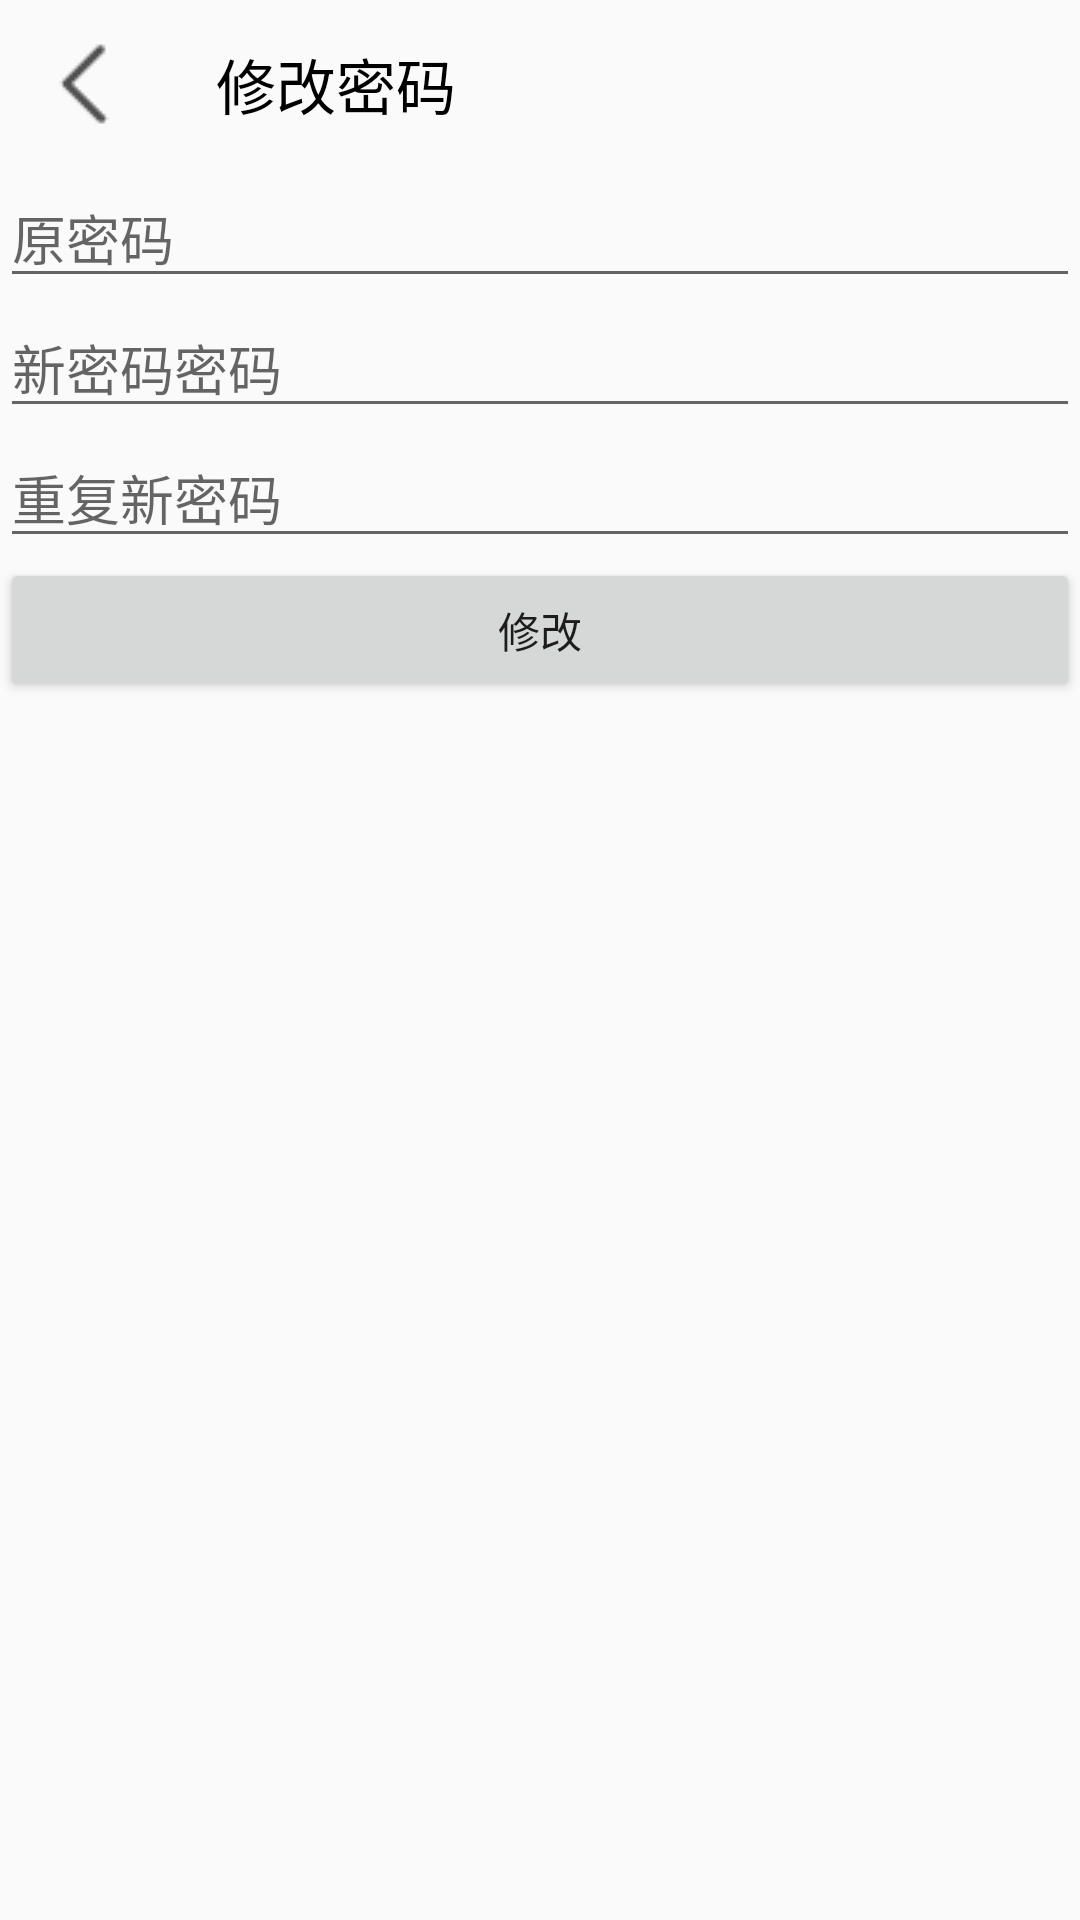

Write the Android layout XML for this screen, with the resource values it uses.
<!-- AndroidManifest.xml: application theme AppTheme -->
<!-- res/layout/activity_user_security_update_password.xml -->
<?xml version="1.0" encoding="utf-8"?>

<LinearLayout xmlns:android="http://schemas.android.com/apk/res/android"
    xmlns:app="http://schemas.android.com/apk/res-auto"
    xmlns:tools="http://schemas.android.com/tools"
    android:layout_width="match_parent"
    android:layout_height="match_parent"
    android:orientation="vertical"
    tools:context=".index.user.userSecurityUpdatePasswordActivity">

    <androidx.appcompat.widget.Toolbar
        android:id="@+id/userSecurityUpdatePassword_toolbar"
        android:layout_width="match_parent"
        android:layout_height="wrap_content"
        android:background="?attr/toolbarTheme"
        app:navigationIcon="@drawable/left_key"
        app:title="修改密码"
        app:titleTextColor="@color/black" />

    <EditText
        android:id="@+id/userSecurityUpdatePassword_oldPassword"
        android:layout_width="match_parent"
        android:layout_height="wrap_content"
        android:hint="原密码"/>

    <EditText
        android:id="@+id/userSecurityUpdatePassword_newPasswordOne"
        android:layout_width="match_parent"
        android:layout_height="wrap_content"
        android:hint="新密码密码"/>

    <EditText
        android:id="@+id/userSecurityUpdatePassword_newPasswordTwo"
        android:layout_width="match_parent"
        android:layout_height="wrap_content"
        android:hint="重复新密码"/>

    <Button
        android:id="@+id/userSecurityUpdatePassword_updateButton"
        android:layout_width="match_parent"
        android:layout_height="wrap_content"
        android:text="修改"/>

</LinearLayout>
<!-- resources referenced by this layout -->
<resources>
  <color name="black">#000000</color>
  <!-- drawable left_key: png bitmap (drawable, 356 bytes) -->
  <style name="AppTheme" parent="Theme.AppCompat.Light.NoActionBar">
          
          <item name="colorPrimary">@color/colorPrimary</item>
          <item name="colorPrimaryDark">@color/colorPrimaryDark</item>
          <item name="colorAccent">@color/colorAccent</item>
          <item name="android:windowTranslucentStatus">true</item>
  
  
      </style>
  <color name="colorPrimary">#6200EE</color>
  <color name="colorPrimaryDark">#3700B3</color>
  <color name="colorAccent">#03DAC5</color>
</resources>
